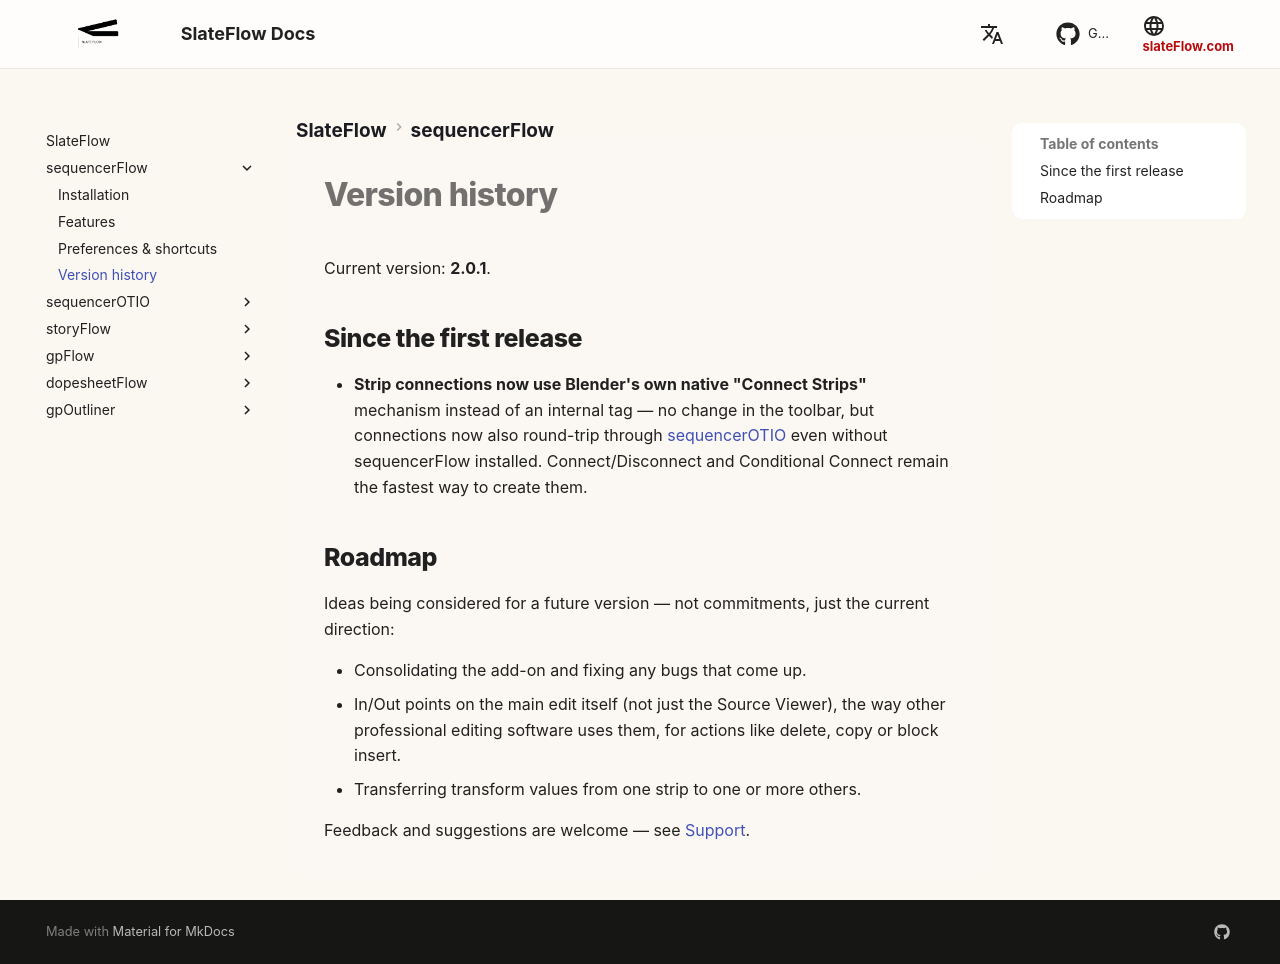

repository: oylbis/slateflow-docs · page: sequencerFlow/changelog/index.html · generator: mkdocs

# Version history

Current version: **2.0.1**.

## Since the first release

- **Strip connections now use Blender's own native "Connect Strips"**
  mechanism instead of an internal tag — no change in the toolbar, but
  connections now also round-trip through
  [sequencerOTIO](../sequencerOTIO/index.md) even without sequencerFlow
  installed. Connect/Disconnect and Conditional Connect remain the
  fastest way to create them.

## Roadmap

Ideas being considered for a future version — not commitments, just the
current direction:

- Consolidating the add-on and fixing any bugs that come up.
- In/Out points on the main edit itself (not just the Source Viewer), the
  way other professional editing software uses them, for actions like
  delete, copy or block insert.
- Transferring transform values from one strip to one or more others.

Feedback and suggestions are welcome — see [Support](index.md#support).
